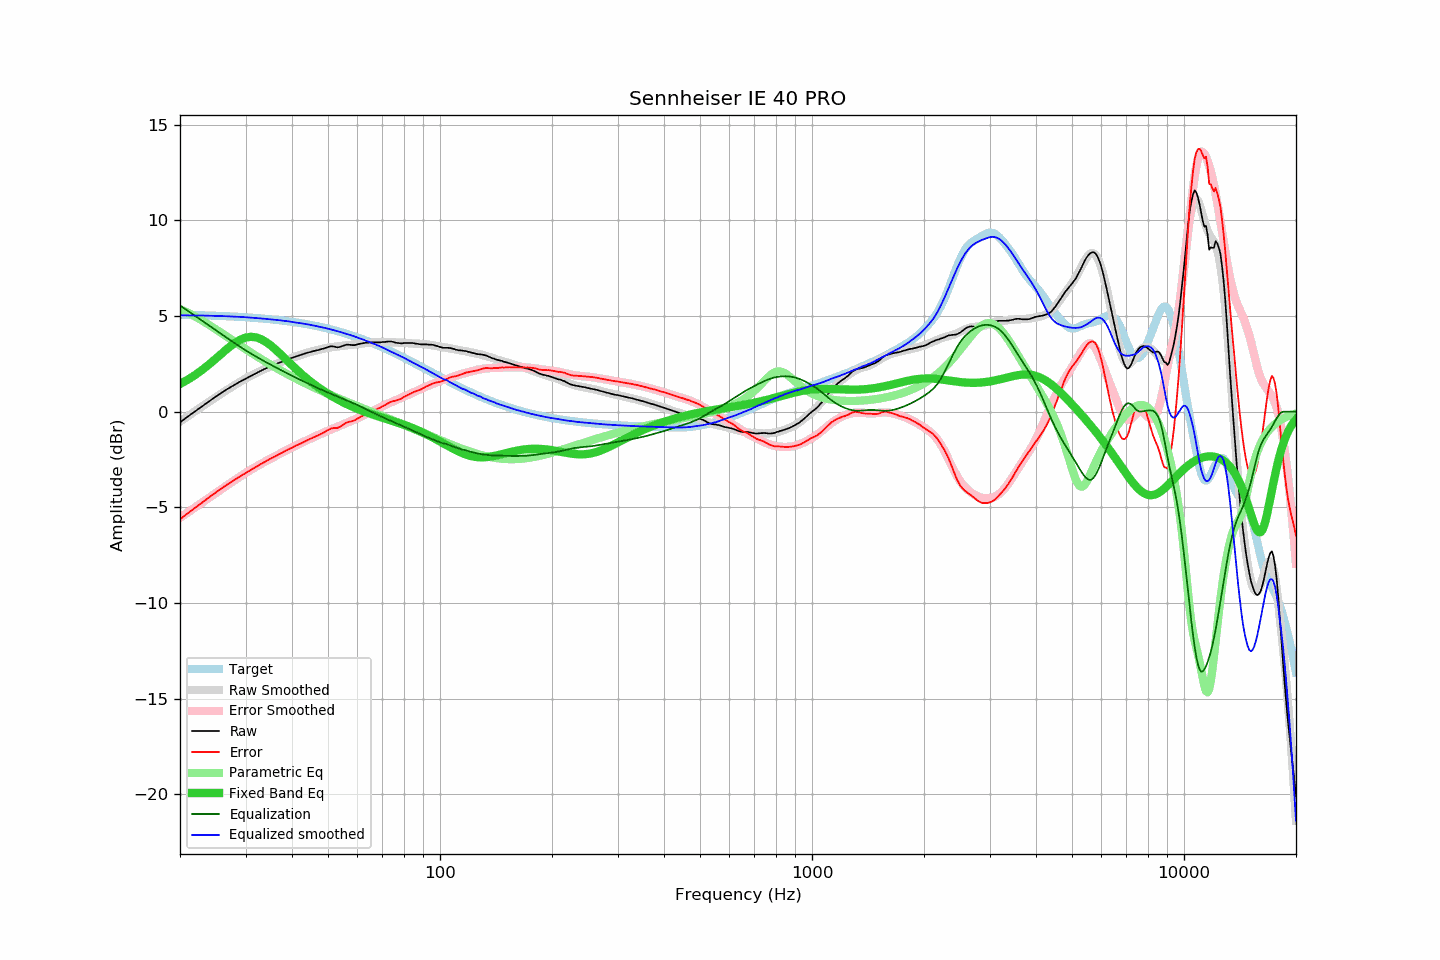

The data file committed next to this chart (first rows):
frequency, raw, error, smoothed, error_smoothed, equalization, parametric_eq, equalized_raw, equalized_smoothed, target
20, -0.56, -5.63, -0.51, -5.55, 5.55, 1.44, 4.99, 5.04, 5.06
21, -0.25, -5.31, -0.23, -5.27, 5.27, 1.67, 5.02, 5.03, 5.06
22, 0.03, -5.02, 0.03, -5.00, 5.00, 1.92, 5.02, 5.03, 5.05
23, 0.30, -4.74, 0.29, -4.74, 4.74, 2.20, 5.03, 5.02, 5.04
24, 0.56, -4.47, 0.53, -4.49, 4.49, 2.49, 5.04, 5.01, 5.02
25, 0.80, -4.21, 0.76, -4.25, 4.25, 2.78, 5.04, 5.01, 5.01
26, 1.02, -3.98, 0.98, -4.02, 4.02, 3.07, 5.03, 4.99, 5.00
27, 1.22, -3.77, 1.18, -3.80, 3.80, 3.34, 5.02, 4.98, 4.98
28, 1.40, -3.57, 1.38, -3.59, 3.59, 3.57, 4.99, 4.97, 4.97
29, 1.57, -3.38, 1.56, -3.39, 3.39, 3.75, 4.96, 4.95, 4.95
30, 1.72, -3.22, 1.73, -3.21, 3.21, 3.87, 4.93, 4.94, 4.93
31, 1.87, -3.05, 1.88, -3.04, 3.04, 3.91, 4.91, 4.91, 4.92
32, 2.01, -2.89, 2.01, -2.88, 2.88, 3.88, 4.89, 4.89, 4.90
33, 2.14, -2.74, 2.14, -2.73, 2.73, 3.79, 4.87, 4.87, 4.87
34, 2.26, -2.60, 2.26, -2.59, 2.59, 3.65, 4.85, 4.85, 4.85
35, 2.37, -2.46, 2.37, -2.46, 2.46, 3.47, 4.83, 4.83, 4.83
36, 2.47, -2.34, 2.47, -2.33, 2.33, 3.27, 4.80, 4.80, 4.80
37, 2.56, -2.22, 2.56, -2.21, 2.21, 3.06, 4.77, 4.78, 4.78
38, 2.65, -2.11, 2.65, -2.10, 2.10, 2.84, 4.74, 4.75, 4.75
39, 2.74, -1.99, 2.74, -1.99, 1.99, 2.63, 4.72, 4.72, 4.72
40, 2.81, -1.89, 2.81, -1.88, 1.88, 2.42, 4.69, 4.69, 4.69
41, 2.89, -1.78, 2.88, -1.77, 1.77, 2.23, 4.66, 4.66, 4.66
42, 2.95, -1.69, 2.95, -1.67, 1.67, 2.04, 4.62, 4.63, 4.63
43, 3.02, -1.58, 3.02, -1.58, 1.58, 1.87, 4.59, 4.60, 4.60
44, 3.08, -1.49, 3.08, -1.48, 1.48, 1.71, 4.56, 4.57, 4.57
45, 3.13, -1.40, 3.14, -1.39, 1.39, 1.55, 4.52, 4.53, 4.53
46, 3.18, -1.32, 3.18, -1.31, 1.31, 1.41, 4.48, 4.49, 4.49
47, 3.22, -1.24, 3.23, -1.23, 1.23, 1.28, 4.44, 4.45, 4.46
48, 3.27, -1.15, 3.27, -1.15, 1.15, 1.16, 4.41, 4.42, 4.42
49, 3.32, -1.06, 3.31, -1.07, 1.07, 1.04, 4.39, 4.38, 4.38
50, 3.38, -0.96, 3.34, -1.00, 1.00, 0.93, 4.37, 4.34, 4.34
51, 3.42, -0.88, 3.37, -0.93, 0.93, 0.83, 4.34, 4.29, 4.30
52, 3.40, -0.86, 3.39, -0.86, 0.86, 0.73, 4.26, 4.25, 4.25
53, 3.36, -0.85, 3.41, -0.79, 0.79, 0.64, 4.15, 4.20, 4.21
54, 3.39, -0.78, 3.43, -0.73, 0.73, 0.56, 4.12, 4.16, 4.17
55, 3.45, -0.67, 3.45, -0.67, 0.67, 0.48, 4.11, 4.11, 4.12
56, 3.50, -0.58, 3.47, -0.60, 0.60, 0.40, 4.10, 4.07, 4.07
57, 3.50, -0.53, 3.48, -0.54, 0.54, 0.33, 4.04, 4.02, 4.03
58, 3.48, -0.50, 3.50, -0.48, 0.48, 0.27, 3.95, 3.97, 3.98
59, 3.48, -0.45, 3.51, -0.41, 0.41, 0.20, 3.89, 3.92, 3.93
60, 3.52, -0.36, 3.53, -0.34, 0.34, 0.14, 3.86, 3.87, 3.88
61, 3.55, -0.28, 3.55, -0.28, 0.28, 0.09, 3.82, 3.82, 3.83
62, 3.58, -0.20, 3.56, -0.21, 0.21, 0.03, 3.79, 3.78, 3.78
63, 3.60, -0.13, 3.58, -0.15, 0.15, -0.02, 3.74, 3.73, 3.73
64, 3.61, -0.07, 3.59, -0.08, 0.08, -0.07, 3.69, 3.67, 3.68
65, 3.62, -0.01, 3.60, -0.02, 0.02, -0.11, 3.63, 3.62, 3.62
66, 3.62, 0.04, 3.61, 0.05, -0.05, -0.16, 3.57, 3.56, 3.57
67, 3.62, 0.10, 3.63, 0.11, -0.11, -0.20, 3.51, 3.52, 3.52
68, 3.62, 0.15, 3.64, 0.17, -0.17, -0.24, 3.44, 3.47, 3.47
69, 3.62, 0.20, 3.64, 0.23, -0.23, -0.28, 3.39, 3.41, 3.41
70, 3.64, 0.28, 3.64, 0.29, -0.29, -0.32, 3.35, 3.36, 3.36
71, 3.64, 0.33, 3.64, 0.34, -0.34, -0.35, 3.29, 3.30, 3.30
72, 3.66, 0.41, 3.64, 0.39, -0.39, -0.39, 3.26, 3.24, 3.25
73, 3.67, 0.47, 3.63, 0.44, -0.44, -0.43, 3.22, 3.19, 3.20
74, 3.67, 0.52, 3.63, 0.49, -0.49, -0.46, 3.17, 3.13, 3.14
75, 3.64, 0.55, 3.62, 0.54, -0.54, -0.50, 3.09, 3.08, 3.09
76, 3.61, 0.57, 3.62, 0.59, -0.59, -0.54, 3.01, 3.02, 3.03
77, 3.59, 0.61, 3.61, 0.64, -0.64, -0.57, 2.95, 2.97, 2.98
78, 3.58, 0.65, 3.61, 0.69, -0.69, -0.61, 2.89, 2.92, 2.93
79, 3.57, 0.70, 3.60, 0.74, -0.74, -0.65, 2.83, 2.87, 2.87
... 553 more rows
